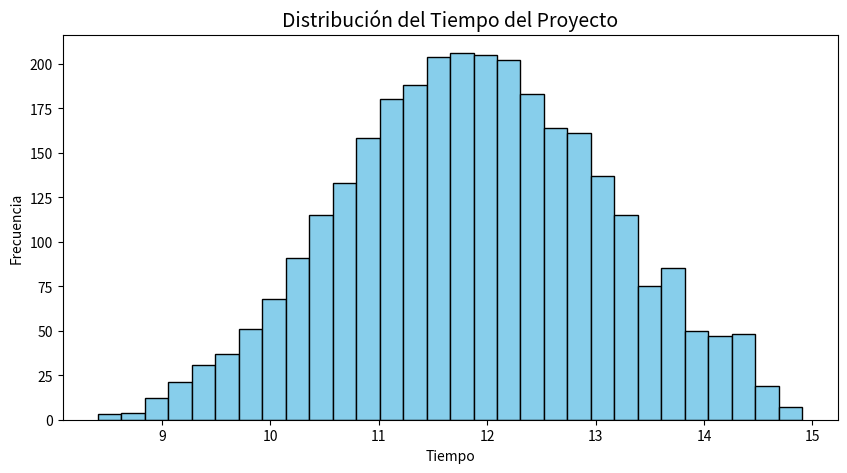
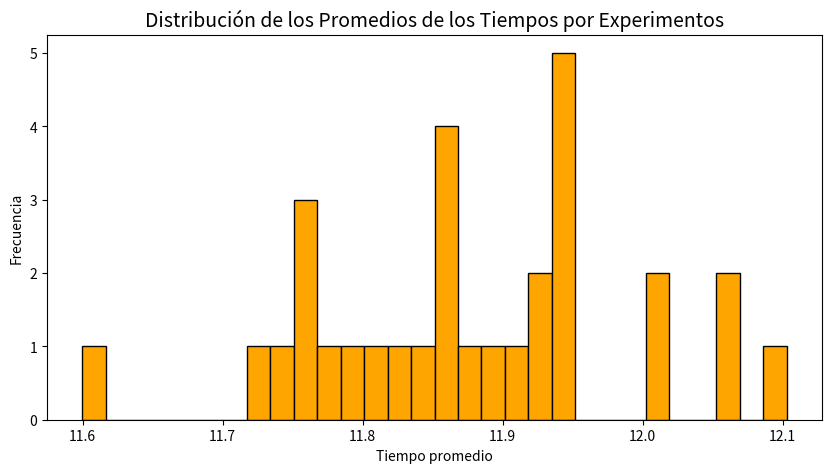

These charts were generated, in order, by the following Python code:
import numpy as np
import matplotlib.pyplot as plt

N_EXPERIMENTOS = 30
N_CORRIDAS = 100
TOTAL_CORRIDAS = N_EXPERIMENTOS * N_CORRIDAS

Z_99 = 2.57

np.random.seed(42)

def generar_tiempos():
    A = np.random.uniform(2, 4)
    B = np.random.uniform(3, 6)
    C = np.random.uniform(2, 5)
    D = np.random.uniform(3, 6)
    E = np.random.uniform(2, 5)
    F = np.random.uniform(4, 8)
    G = np.random.uniform(3, 7)
    return A, B, C, D, E, F, G

def calcular_proyecto():
    A, B, C, D, E, F, G = generar_tiempos()
    acceso_superior = A + B + C
    acceso_medio = D + E
    acceso_inferior = F + G
    tiempo_total = max(acceso_superior,acceso_medio,acceso_inferior)
    return (tiempo_total,acceso_superior, acceso_medio, acceso_inferior)

def calcular_ic(promedios):
    media = np.mean(promedios)
    desvio = np.std(promedios, ddof=1)
    error_estandar = desvio / np.sqrt(N_EXPERIMENTOS)
    ic_inferior = media - Z_99 * error_estandar
    ic_superior = media + Z_99 * error_estandar
    return media, ic_inferior, ic_superior

def mostrar_resultados(media,ic_inf, ic_sup, criticidad):
    print("==========================================")
    print("RESULTADOS DE LA SIMULACIÓN")
    print("==========================================\n")
    print(f"Tiempo promedio del proyecto: {media:.2f}")
    print("\nINTERVALO DE CONFIANZA 99%")
    print(f"IC Inferior: {ic_inf:.2f}")
    print(f"IC Superior: {ic_sup:.2f}")
    print("\nPORCENTAJE DE CRITICIDAD")
    print(f"Acceso Superior: {criticidad[0]:.2f}%")
    print(f"Acceso Medio: {criticidad[1]:.2f}%")
    print(f"Acceso Inferior: {criticidad[2]:.2f}%")

def graficar_histograma_corridas(datos):
    plt.figure(figsize=(10, 5))
    plt.hist(datos,bins=30,color='skyblue',edgecolor='black')
    plt.title("Distribución del Tiempo del Proyecto",fontsize=14)
    plt.xlabel("Tiempo")
    plt.ylabel("Frecuencia")
    plt.show()

def graficar_histograma_promedios(promedios):
    plt.figure(figsize=(10, 5))
    plt.hist(promedios,bins=30,color='orange', edgecolor='black')
    plt.title("Distribución de los Promedios de los Tiempos por Experimentos",fontsize=14)
    plt.xlabel("Tiempo promedio")
    plt.ylabel("Frecuencia")
    plt.show()

def main():
    tiempos_totales = []
    promedios_experimentos = []
    criticidad = np.zeros(3)
    for experimento in range(N_EXPERIMENTOS):
        tiempos_experimento = []
        for corrida in range(N_CORRIDAS):
            (tiempo_total, acceso_superior, acceso_medio, acceso_inferior) = calcular_proyecto()
            tiempos_totales.append(tiempo_total)
            tiempos_experimento.append(tiempo_total)
            maximo = tiempo_total
            if acceso_superior == maximo:
                criticidad[0] += 1

            if acceso_medio == maximo:
                criticidad[1] += 1

            if acceso_inferior == maximo:
                criticidad[2] += 1
        promedio = np.mean(tiempos_experimento)
        promedios_experimentos.append(promedio)
    media, ic_inf, ic_sup = calcular_ic(promedios_experimentos)
    porcentaje_criticidad = (criticidad / TOTAL_CORRIDAS) * 100
    mostrar_resultados(media, ic_inf, ic_sup, porcentaje_criticidad)
    graficar_histograma_corridas(tiempos_totales)
    graficar_histograma_promedios(promedios_experimentos)

main()
